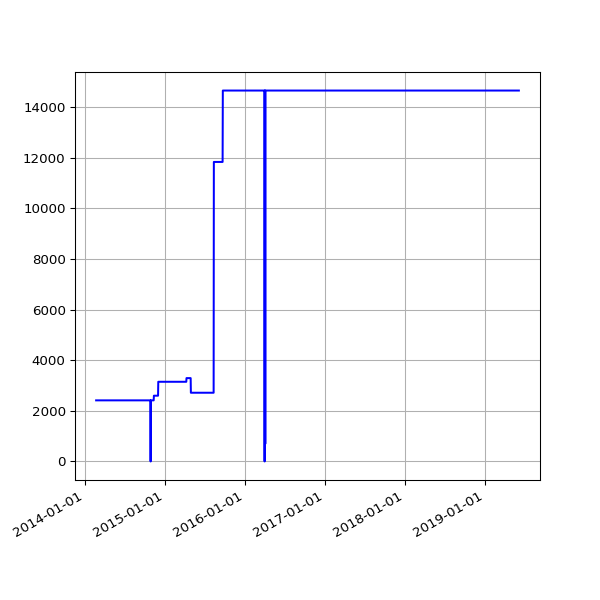

The table this chart was drawn from, first rows:
date, value
2014-02-21 02:23:49 +0000, 2414
2014-02-22 02:22:10 +0000, 2414
2014-02-23 02:26:46 +0000, 2414
2014-02-24 02:22:52 +0000, 2414
2014-02-25 02:21:02 +0000, 2414
2014-02-26 02:29:21 +0000, 2414
2014-02-27 02:34:26 +0000, 2414
2014-02-28 02:33:32 +0000, 2414
2014-03-01 02:29:31 +0000, 2414
2014-03-02 02:27:03 +0000, 2414
2014-03-03 02:44:38 +0000, 2414
2014-03-04 02:25:32 +0000, 2414
2014-03-05 02:29:58 +0000, 2414
2014-03-06 02:31:45 +0000, 2414
2014-03-07 02:29:18 +0000, 2414
2014-03-08 02:24:15 +0000, 2414
2014-03-09 02:31:12 +0000, 2414
2014-03-10 02:27:04 +0000, 2414
2014-03-11 02:29:47 +0000, 2414
2014-03-12 02:26:49 +0000, 2414
2014-03-13 02:25:06 +0000, 2414
2014-03-14 02:29:40 +0000, 2414
2014-03-15 02:35:19 +0000, 2414
2014-03-16 02:33:30 +0000, 2414
2014-03-17 02:36:43 +0000, 2414
2014-03-18 02:34:14 +0000, 2414
2014-03-19 02:28:56 +0000, 2414
2014-03-20 02:27:37 +0000, 2414
2014-03-21 02:28:59 +0000, 2414
2014-03-22 02:23:55 +0000, 2414
2014-03-23 02:44:03 +0000, 2414
2014-03-24 02:42:23 +0000, 2414
2014-03-25 02:28:46 +0000, 2414
2014-03-26 02:32:32 +0000, 2414
2014-03-27 02:33:42 +0000, 2414
2014-03-28 02:26:32 +0000, 2414
2014-03-29 14:16:02 +0000, 2414
2014-03-30 03:28:39 +0100, 2414
2014-03-31 02:29:42 +0100, 2414
2014-04-01 02:27:17 +0100, 2414
2014-04-02 02:29:08 +0100, 2414
2014-04-03 02:28:29 +0100, 2414
2014-04-04 02:29:57 +0100, 2414
2014-04-08 02:46:31 +0100, 2414
2014-04-09 02:36:44 +0100, 2414
2014-04-10 02:32:11 +0100, 2414
2014-04-11 03:57:01 +0100, 2414
2014-04-12 02:28:21 +0100, 2414
2014-04-13 02:33:56 +0100, 2414
2014-04-14 02:33:30 +0100, 2414
2014-04-15 02:31:44 +0100, 2414
2014-04-16 02:40:52 +0100, 2414
2014-04-17 02:32:11 +0100, 2414
2014-04-18 02:34:14 +0100, 2414
2014-04-19 02:36:10 +0100, 2414
2014-04-20 02:32:54 +0100, 2414
2014-04-21 02:37:03 +0100, 2414
2014-04-22 02:37:55 +0100, 2414
2014-04-23 04:02:54 +0100, 2414
2014-04-24 02:39:03 +0100, 2414
... 1,351 more rows
